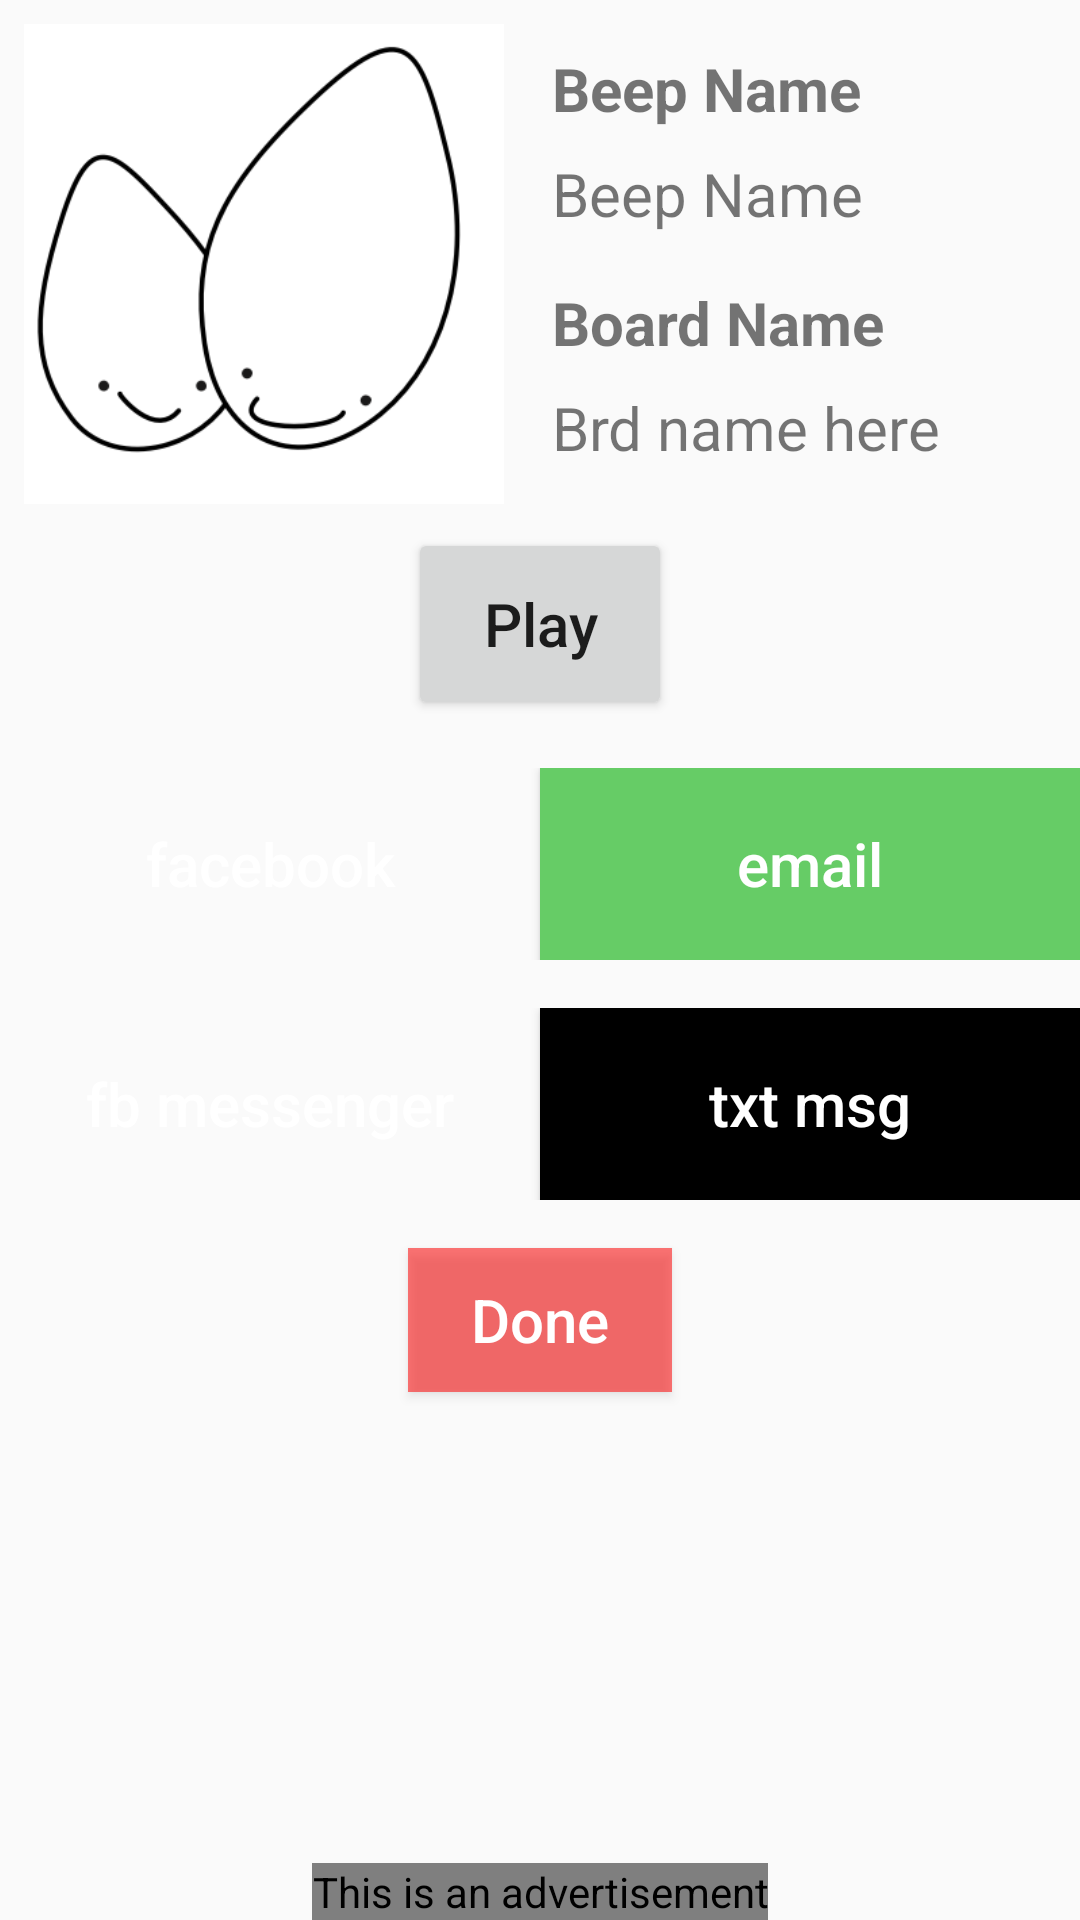

Reconstruct the res/layout file that produces this screen, plus the resources it refers to.
<!-- AndroidManifest.xml: application theme AppTheme -->
<!-- res/layout/fragment_share.xml -->
<?xml version="1.0" encoding="utf-8"?>
<RelativeLayout xmlns:android="http://schemas.android.com/apk/res/android"
    xmlns:ads="http://schemas.android.com/apk/res-auto"
    xmlns:app="http://schemas.android.com/apk/res-auto"
    xmlns:tools="http://schemas.android.com/tools"
    android:id="@+id/activity_record"
    android:layout_width="match_parent"
    android:layout_height="match_parent"
    tools:context=".RecordActivity">

    <LinearLayout
        android:layout_width="match_parent"
        android:layout_height="wrap_content"
        android:orientation="horizontal"
        android:id="@+id/image_title_board_linearlayout"
        android:layout_margin="8dp">
        <ImageView
            android:layout_width="@dimen/image_size_save_activity"
            android:layout_height="@dimen/image_size_save_activity"
            android:src="@drawable/beep_item_temp"
            android:layout_marginRight="16dp"
            android:layout_marginEnd="16dp"
            android:id="@+id/beep_imageview"
            android:scaleType="centerCrop"
            android:contentDescription="@string/beep_image_content_description"/>

        <LinearLayout
            android:layout_width="match_parent"
            android:layout_height="wrap_content"
            android:orientation="vertical">
            <TextView
                android:layout_width="wrap_content"
                android:layout_height="wrap_content"
                android:text="@string/title_selection_textview"
                android:textSize="@dimen/save_fragment_label_size"
                android:textStyle="bold"
                android:layout_marginTop="8dp"
                android:layout_marginBottom="8dp"/>
            <TextView
                android:id="@+id/beep_name_textview"
                android:layout_width="wrap_content"
                android:layout_height="wrap_content"
                android:text="@string/title_selection_textview"
                android:textSize="@dimen/save_fragment_label_size"
                android:layout_marginBottom="16dp"/>
            <TextView
                android:layout_width="wrap_content"
                android:layout_height="wrap_content"
                android:text="@string/board_selection_textview"
                android:textSize="@dimen/save_fragment_label_size"
                android:textStyle="bold"
                android:layout_marginBottom="8dp"/>
            <TextView
                android:id="@+id/board_name_textview"
                android:layout_width="wrap_content"
                android:layout_height="wrap_content"
                android:text="Brd name here"
                android:textSize="@dimen/save_fragment_label_size"/>
        </LinearLayout>


    </LinearLayout>
    <Button
        android:layout_width="wrap_content"
        android:layout_height="64dp"
        android:text="Play"
        android:id="@+id/replay_button"
        android:layout_below="@+id/image_title_board_linearlayout"

        android:layout_marginBottom="16dp"
        android:drawableLeft="@drawable/ic_play_arrow_black_48dp"
        android:drawableStart="@drawable/ic_play_arrow_black_48dp"
        android:paddingLeft="@dimen/button_icon_padding_to_edge"
        android:paddingStart="@dimen/button_icon_padding_to_edge"
        android:paddingRight="@dimen/button_icon_padding_to_edge"
        android:paddingEnd="@dimen/button_icon_padding_to_edge"
        android:textSize="@dimen/button_text_size"
        android:textAllCaps="false"
        android:layout_centerHorizontal="true" />
    <LinearLayout
        android:layout_width="match_parent"
        android:layout_height="wrap_content"
        android:id="@+id/button_frame_layout"
        android:orientation="horizontal"
        android:gravity="center_horizontal"
        android:layout_below="@+id/replay_button"
        android:layout_alignParentLeft="true"
        android:layout_alignParentStart="true">
        <Button
            android:layout_width="0dp"
            android:layout_height="64dp"
            android:id="@+id/facebook_button"
            android:text="facebook"
            android:textColor="@android:color/white"
            android:textSize="@dimen/button_text_size"
            android:background="@color/com_facebook_blue"
            android:visibility="visible"
            android:layout_weight="1"
            android:textAllCaps="false" />
        <Button
            android:layout_width="0dp"
            android:layout_height="64dp"
            android:id="@+id/email_share_button"
            android:text="email"
            android:textColor="@android:color/white"
            android:textSize="@dimen/button_text_size"
            android:background="@color/email_share_button"
            android:visibility="visible"
            android:layout_weight="1"
            android:textAllCaps="false" />
    </LinearLayout>
    <LinearLayout
        android:layout_width="match_parent"
        android:layout_height="wrap_content"
        android:id="@+id/button_frame_layout2"
        android:orientation="horizontal"
        android:gravity="center_horizontal"
        android:layout_below="@+id/button_frame_layout"
        android:layout_marginTop="16dp"
        android:layout_alignParentLeft="true"
        android:layout_alignParentStart="true">
        <Button
            android:layout_width="0dp"
            android:layout_height="64dp"
            android:id="@+id/facebook_messenger_button"
            android:text="fb messenger"
            android:textColor="@android:color/white"
            android:textSize="@dimen/button_text_size"
            android:background="@color/com_facebook_blue"
            android:visibility="visible"
            android:layout_weight="1"
            android:textAllCaps="false" />
        <Button
            android:layout_width="0dp"
            android:layout_height="64dp"
            android:id="@+id/txtmsg_share_button"
            android:text="txt msg"
            android:textColor="@android:color/white"
            android:textSize="@dimen/button_text_size"
            android:background="@android:color/background_dark"
            android:visibility="visible"
            android:layout_weight="1"
            android:textAllCaps="false" />
    </LinearLayout>
    <Button
        android:layout_width="wrap_content"
        android:layout_height="wrap_content"
        android:id="@+id/no_button"
        android:text="@string/no"
        android:textColor="@android:color/white"
        android:textSize="@dimen/button_text_size"
        android:background="@color/recordButtonStopRecording"
        android:visibility="visible"

        android:textAllCaps="false"
        android:layout_below="@+id/button_frame_layout2"
        android:layout_centerHorizontal="true"
        android:layout_marginTop="16dp" />

    <com.google.android.gms.ads.AdView
        android:id="@+id/adview"
        android:layout_width="wrap_content"
        android:layout_height="wrap_content"
        android:layout_centerHorizontal="true"
        android:layout_alignParentBottom="true"
        ads:adSize="SMART_BANNER"
        ads:adUnitId="@string/banner_ad_unit_id"
        android:contentDescription="@string/ad_content_description">
    </com.google.android.gms.ads.AdView>
</RelativeLayout>
<!-- resources referenced by this layout -->
<resources>
  <color name="email_share_button">#66CC66</color>
  <color name="recordButtonStopRecording">#88ff0000</color>
  <dimen name="button_icon_padding_to_edge">16dp</dimen>
  <dimen name="button_text_size">20sp</dimen>
  <dimen name="image_size_save_activity">160dp</dimen>
  <dimen name="save_fragment_label_size">20sp</dimen>
  <!-- drawable beep_item_temp: png bitmap (drawable, 22360 bytes) -->
  <string name="ad_content_description">This is an advertisement</string>
  <string name="beep_image_content_description">Image that represents this beep</string>
  <string name="board_selection_textview">Board Name</string>
  <string name="no">Done</string>
  <string name="title_selection_textview">Beep Name</string>
  <style name="AppTheme" parent="Theme.AppCompat.Light.DarkActionBar">
          
          <item name="colorPrimary">@color/colorPrimary</item>
          <item name="colorPrimaryDark">@color/colorPrimaryDark</item>
          <item name="colorAccent">@color/colorAccent</item>
      </style>
  <color name="colorPrimary">#3F51B5</color>
  <color name="colorPrimaryDark">#303f9f</color>
  <color name="colorAccent">#FF6666</color>
</resources>
